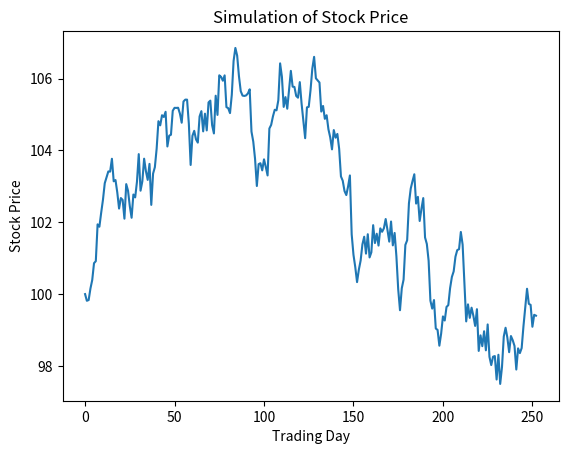

The script that saved this image:
import numpy as np # numbers/calculations
import matplotlib.pyplot as plt # used for creating plots, graphs / visualisations


starting_price = 100
days = 252

# print("Starting stock price:", starting_pirce)
# print("Trading days:", days)

# "Give me 252 random observations from a normal distribution centred around 0 with a standard deviation of 2%."

daily_returns = np.random.normal(0, 0.02, days)
# print(daily_returns)

mean_daily_returns = 0.0003 # stock's average daily return is around 0.03%
daily_volatility = 0.005 

random_returns = np.random.normal(mean_daily_returns, daily_volatility)
new_price = starting_price * (1 + random_returns)
# print(random_returns)
# print(new_price)
# print(starting_price)

daily_returns = np.random.normal(mean_daily_returns, daily_volatility, days)
# print(daily_returns[:10])  # Print the first 10 daily returns

prices = [starting_price] # these square brakcets create a Python list

# Here we are going to loop through the daily returns and calculate the new price for each day, appending it to the prices list.

for daily_return in daily_returns: # go through each daily return in the daily_returns array
    new_price = prices[-1] * (1 + daily_return) # calculate the new price based on the last price in the prices list and the current daily return
    prices.append(new_price) # append the new price to the prices list

# print("Final price:", prices[-1]) # print the final price after 252 trading days

plt.plot(prices) # plot the prices list
plt.xlabel("Trading Day") # label the x-axis
plt.ylabel("Stock Price") # label the y-axis
plt.title("Simulation of Stock Price") # title of the plot
plt.show() # display the plot
